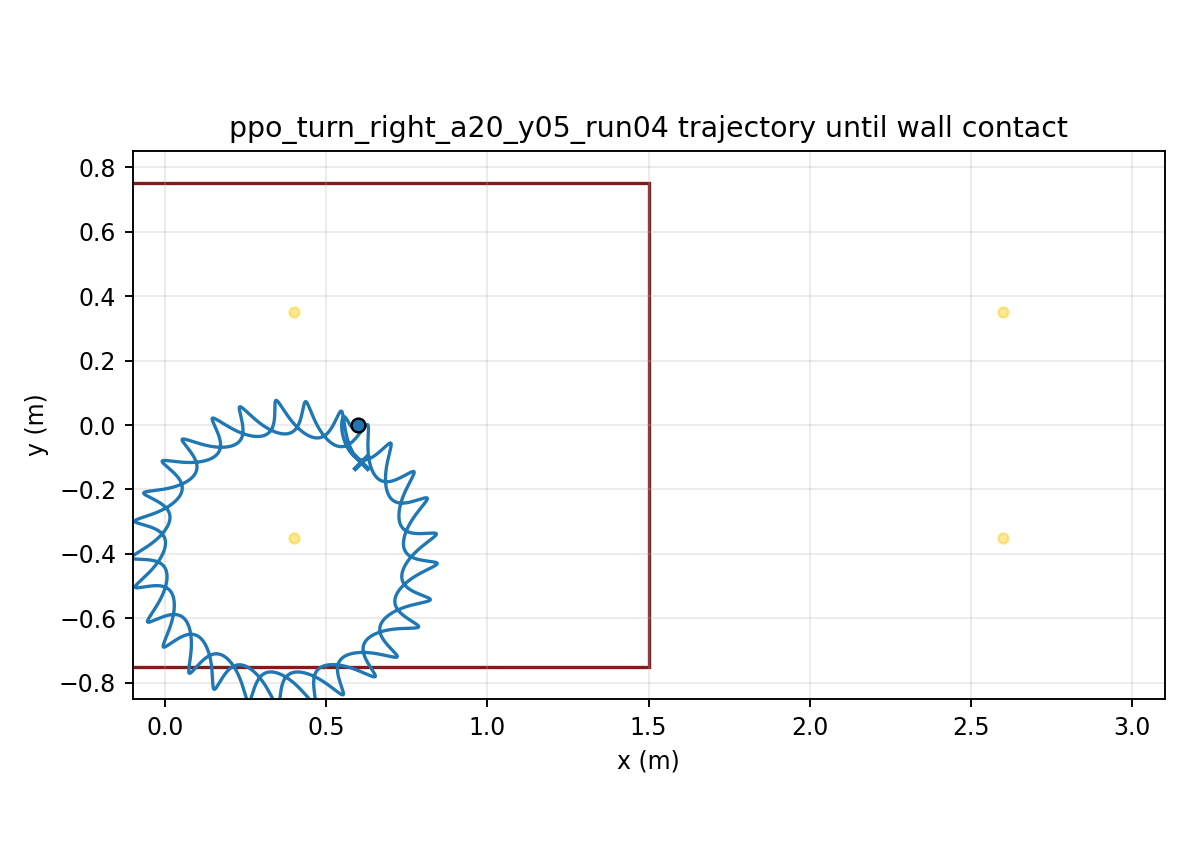

The table this chart was drawn from, first rows:
time, x, y, yaw
1.000000000000000021e-03, 5.999999974406219350e-01, 7.143568544476508464e-06, -1.252198838665056287e-04
2.000000000000000042e-03, 5.999999634333251786e-01, 2.842087381665914236e-05, -4.971680577035635876e-04
3.000000000000000062e-03, 5.999998322255589711e-01, 6.342768802536369321e-05, -1.110555408693482318e-03
4.000000000000000083e-03, 5.999994924677584107e-01, 1.117512340844117880e-04, -1.960445509397359259e-03
5.000000000000000104e-03, 5.999987948979367269e-01, 1.729490566854119393e-04, -3.042230555426008072e-03
6.000000000000000125e-03, 5.999975561756761833e-01, 2.465524993603418480e-04, -4.351605772252808285e-03
7.000000000000000146e-03, 5.999955626262006847e-01, 3.320700696683442921e-04, -5.884542880163414792e-03
8.000000000000000167e-03, 5.999925738692372112e-01, 4.289906890173611487e-04, -7.637263150509754003e-03
9.000000000000001055e-03, 5.999883262893291880e-01, 5.367868371298212260e-04, -9.606210504575865908e-03
1.000000000000000194e-02, 5.999825365384481302e-01, 6.549174807894408978e-04, -1.178802532193782421e-02
1.100000000000000283e-02, 5.999749047247932010e-01, 7.828309160449187232e-04, -1.417951925591425487e-02
1.200000000000000372e-02, 5.999651175410111170e-01, 9.199674140659142019e-04, -1.677765110509395891e-02
1.300000000000000461e-02, 5.999528510867824238e-01, 1.065761778633655954e-03, -1.957950426321345902e-02
1.400000000000000550e-02, 5.999377735886718410e-01, 1.219645717511763650e-03, -2.258226584698421954e-02
1.500000000000000638e-02, 5.999195479197292347e-01, 1.381050070004663510e-03, -2.578320762157071747e-02
1.600000000000000727e-02, 5.998978352946401360e-01, 1.549406501420269588e-03, -2.917953633217246906e-02
1.700000000000000816e-02, 5.998723006571879957e-01, 1.724150768927235067e-03, -3.276805941979185621e-02
1.800000000000000905e-02, 5.998426159884970854e-01, 1.904726543354551271e-03, -3.654542931991766608e-02
1.900000000000000994e-02, 5.998084640390183297e-01, 2.090592393286239137e-03, -4.050810505929686861e-02
2.000000000000001082e-02, 5.997695405700388394e-01, 2.281223366152884680e-03, -4.465247052018442298e-02
2.100000000000001171e-02, 5.997255558241485485e-01, 2.476111011814607910e-03, -4.897487919900907205e-02
2.200000000000001260e-02, 5.996762360684172455e-01, 2.674765171878756842e-03, -5.347165139778584098e-02
2.300000000000001349e-02, 5.996213249025481584e-01, 2.876715375122740337e-03, -5.813907331432967285e-02
2.400000000000001438e-02, 5.995605842980389344e-01, 3.081512003228537022e-03, -6.297339779892344169e-02
2.500000000000001527e-02, 5.994937953847579992e-01, 3.288727237103106216e-03, -6.797084654494633948e-02
2.600000000000001615e-02, 5.994207590023116206e-01, 3.497955794200036106e-03, -7.312761348682218776e-02
2.700000000000001704e-02, 5.993412963633960588e-01, 3.708816188143837511e-03, -7.843986077925883815e-02
2.800000000000001793e-02, 5.992552503686731091e-01, 3.920954472940940683e-03, -8.390369279930556812e-02
2.900000000000001882e-02, 5.991625025072008226e-01, 4.134016651846705859e-03, -8.951430315486558209e-02
3.000000000000001971e-02, 5.990629707618789768e-01, 4.347666801481686605e-03, -9.526598771998019688e-02
3.100000000000002059e-02, 5.989566078217822831e-01, 4.561591418381250040e-03, -1.011530248831003787e-01
3.200000000000002148e-02, 5.988433943295560224e-01, 4.775513840690248646e-03, -1.071696892993632272e-01
3.300000000000002237e-02, 5.987233392268639376e-01, 4.989189830341744791e-03, -1.133102652380544167e-01
3.400000000000002326e-02, 5.985964854748899722e-01, 5.202226029365597526e-03, -1.195674338527989294e-01
3.500000000000002415e-02, 5.984629089708977112e-01, 5.414164772011009763e-03, -1.259321027643666713e-01
3.600000000000002504e-02, 5.983227165340967435e-01, 5.624503587389528825e-03, -1.323951827610580223e-01
3.700000000000002592e-02, 5.981760415061020408e-01, 5.832801540888221670e-03, -1.389476734821235848e-01
3.800000000000002681e-02, 5.980230424019585822e-01, 6.038652875056005342e-03, -1.455806823231806379e-01
3.900000000000002770e-02, 5.978639009590508424e-01, 6.241685821567644066e-03, -1.522854423359899512e-01
4.000000000000002859e-02, 5.976988201261761446e-01, 6.441561288627273285e-03, -1.590533290480935502e-01
4.100000000000002948e-02, 5.975280487418822561e-01, 6.637882575969811239e-03, -1.658745893548222161e-01
4.200000000000003036e-02, 5.973518772823392942e-01, 6.830228995052312069e-03, -1.727379961550529752e-01
4.300000000000003125e-02, 5.971706328508468165e-01, 7.018167881284287368e-03, -1.796324059613303159e-01
4.400000000000003214e-02, 5.969846617984382320e-01, 7.201314095082012035e-03, -1.865469024532645792e-01
4.500000000000003303e-02, 5.967943299745919195e-01, 7.379314493990818402e-03, -1.934708139370325541e-01
4.600000000000003392e-02, 5.966000200179121249e-01, 7.551845989211269927e-03, -2.003937293137689479e-01
4.700000000000003481e-02, 5.964021286602473326e-01, 7.718613587585687608e-03, -2.073055125750466465e-01
4.800000000000003569e-02, 5.962010640629126224e-01, 7.879348439800926140e-03, -2.141963158573736703e-01
4.900000000000003658e-02, 5.959972432011636512e-01, 8.033805912968372542e-03, -2.210565910987026261e-01
5.000000000000003747e-02, 5.957910893107305483e-01, 8.181763703236422103e-03, -2.278771003486743940e-01
5.100000000000003836e-02, 5.955830294080679543e-01, 8.323020001697600811e-03, -2.346489247910034104e-01
5.200000000000003925e-02, 5.953734918940005727e-01, 8.457391724605300976e-03, -2.413634725413308368e-01
5.300000000000004013e-02, 5.951629042486364929e-01, 8.584712816817163805e-03, -2.480124852872764851e-01
5.400000000000004102e-02, 5.949516908237816315e-01, 8.704832635458736867e-03, -2.545880438395350387e-01
5.500000000000004191e-02, 5.947402707376018283e-01, 8.817614419047326013e-03, -2.610825726638842381e-01
5.600000000000004280e-02, 5.945290558749380949e-01, 8.922933845746439108e-03, -2.674888434640809720e-01
5.700000000000004369e-02, 5.943184489954794758e-01, 9.020677683025335458e-03, -2.737999778849656285e-01
5.800000000000004458e-02, 5.941088419509135132e-01, 9.110742529777005050e-03, -2.800094494038050663e-01
5.900000000000004546e-02, 5.939006140112010890e-01, 9.193033650894244513e-03, -2.861110844760799687e-01
6.000000000000004635e-02, 5.936941302992115865e-01, 9.267463903398442948e-03, -2.920990629995912080e-01
... 29,940 more rows
